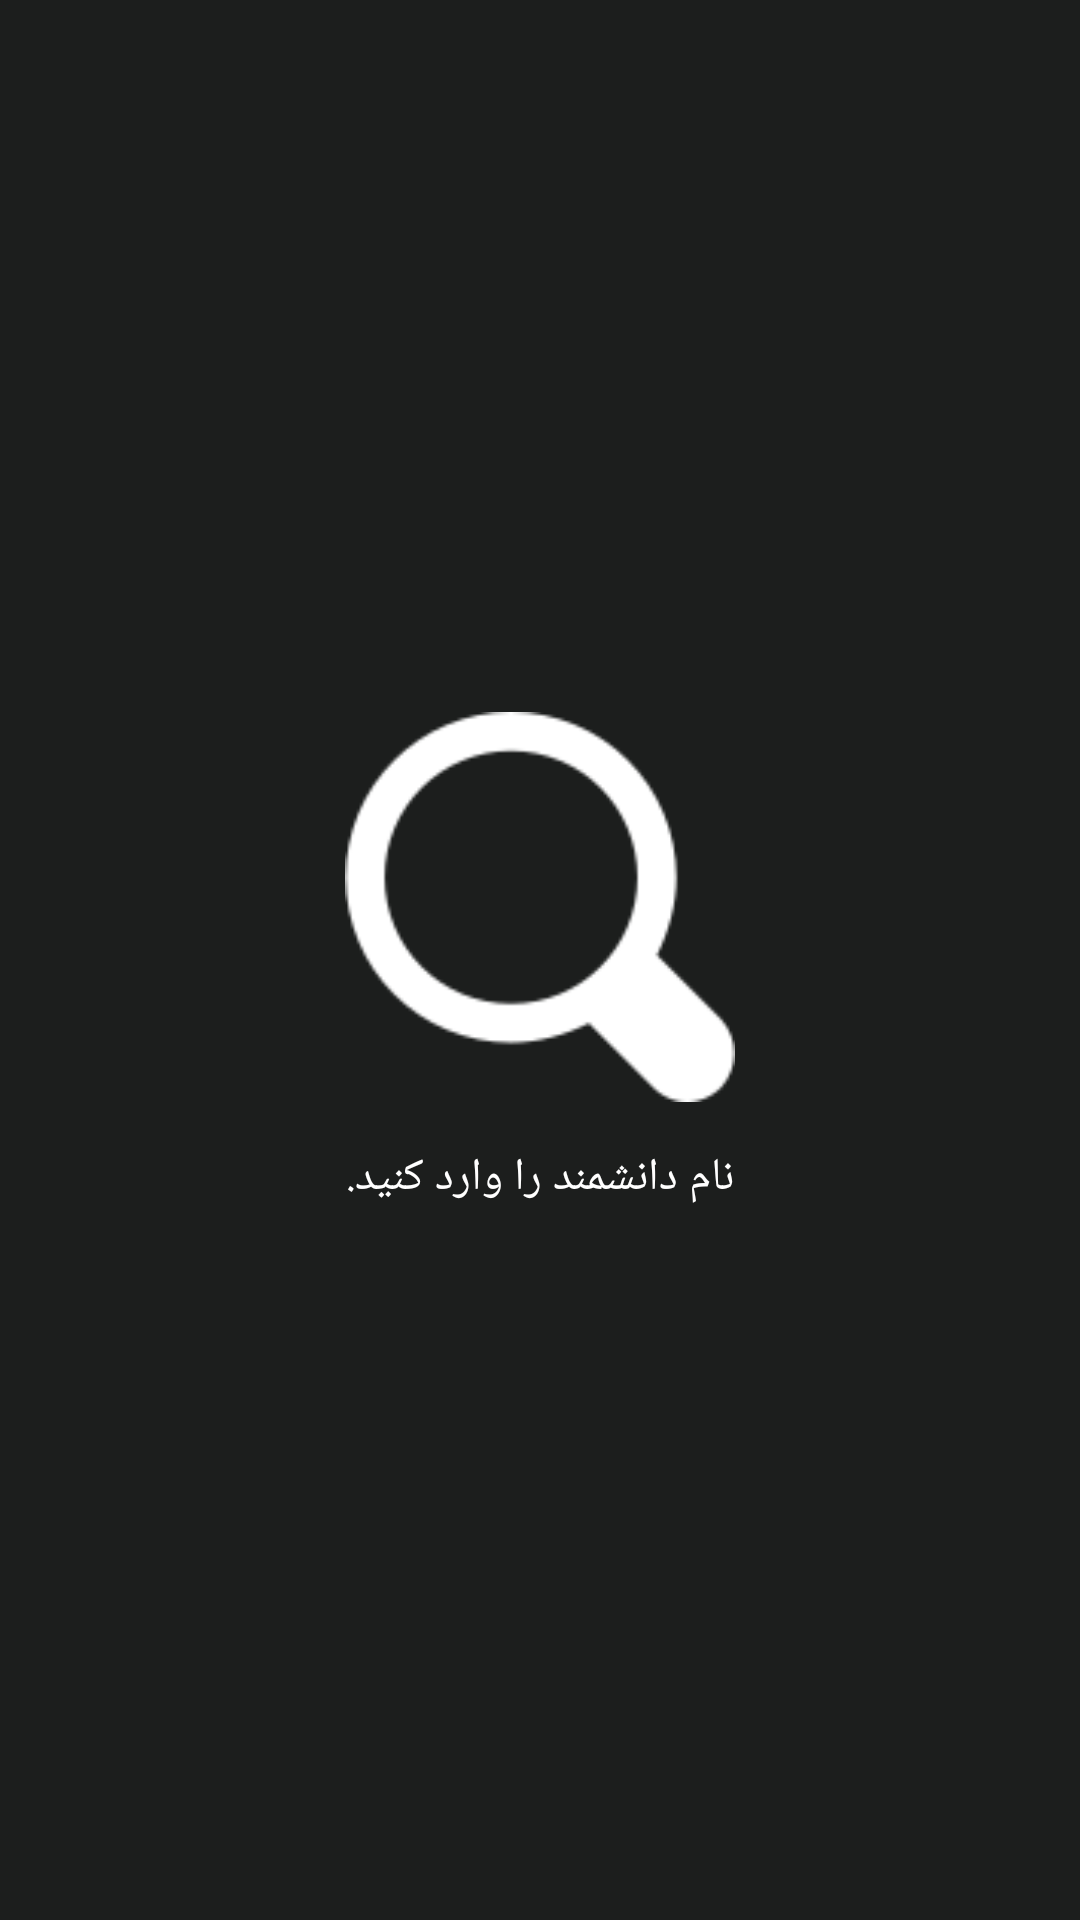

Here is an Android app screen rendered from its layout file. Give the layout XML and the strings, colors and styles it references.
<!-- AndroidManifest.xml: application theme AppTheme -->
<!-- res/layout/search_background.xml -->
<?xml version="1.0" encoding="utf-8"?>
<LinearLayout
    xmlns:android="http://schemas.android.com/apk/res/android"
    android:orientation="vertical"
    android:layout_width="match_parent"
    android:layout_height="match_parent"
    android:background="@color/backGround"
    android:gravity="center"
    android:id="@+id/search_bg"
    >

    <ImageView
        android:layout_width="130dp"
        android:layout_height="130dp"
        android:src="@drawable/search"/>

    <TextView
        android:layout_width="wrap_content"
        android:layout_height="wrap_content"
        android:text="نام دانشمند را وارد کنید."
        android:textColor="@color/white"
        android:textSize="15dp"
        android:layout_marginTop="15dp"
        android:fontFamily="@font/iransans_bold"
        />





</LinearLayout>
<!-- resources referenced by this layout -->
<resources>
  <color name="backGround">#1C1E1D</color>
  <color name="white">#FFFFFF</color>
  <!-- drawable search: png bitmap (drawable, 2539 bytes) -->
  <style name="AppTheme" parent="Theme.AppCompat.Light.NoActionBar">
          
          <item name="colorPrimary">@color/colorPrimary</item>
          <item name="colorPrimaryDark">@color/colorPrimaryDark</item>
          <item name="colorAccent">@color/colorAccent</item>
      </style>
  <color name="colorPrimary">#008577</color>
  <color name="colorPrimaryDark">#00574B</color>
  <color name="colorAccent">#045BFD</color>
</resources>
